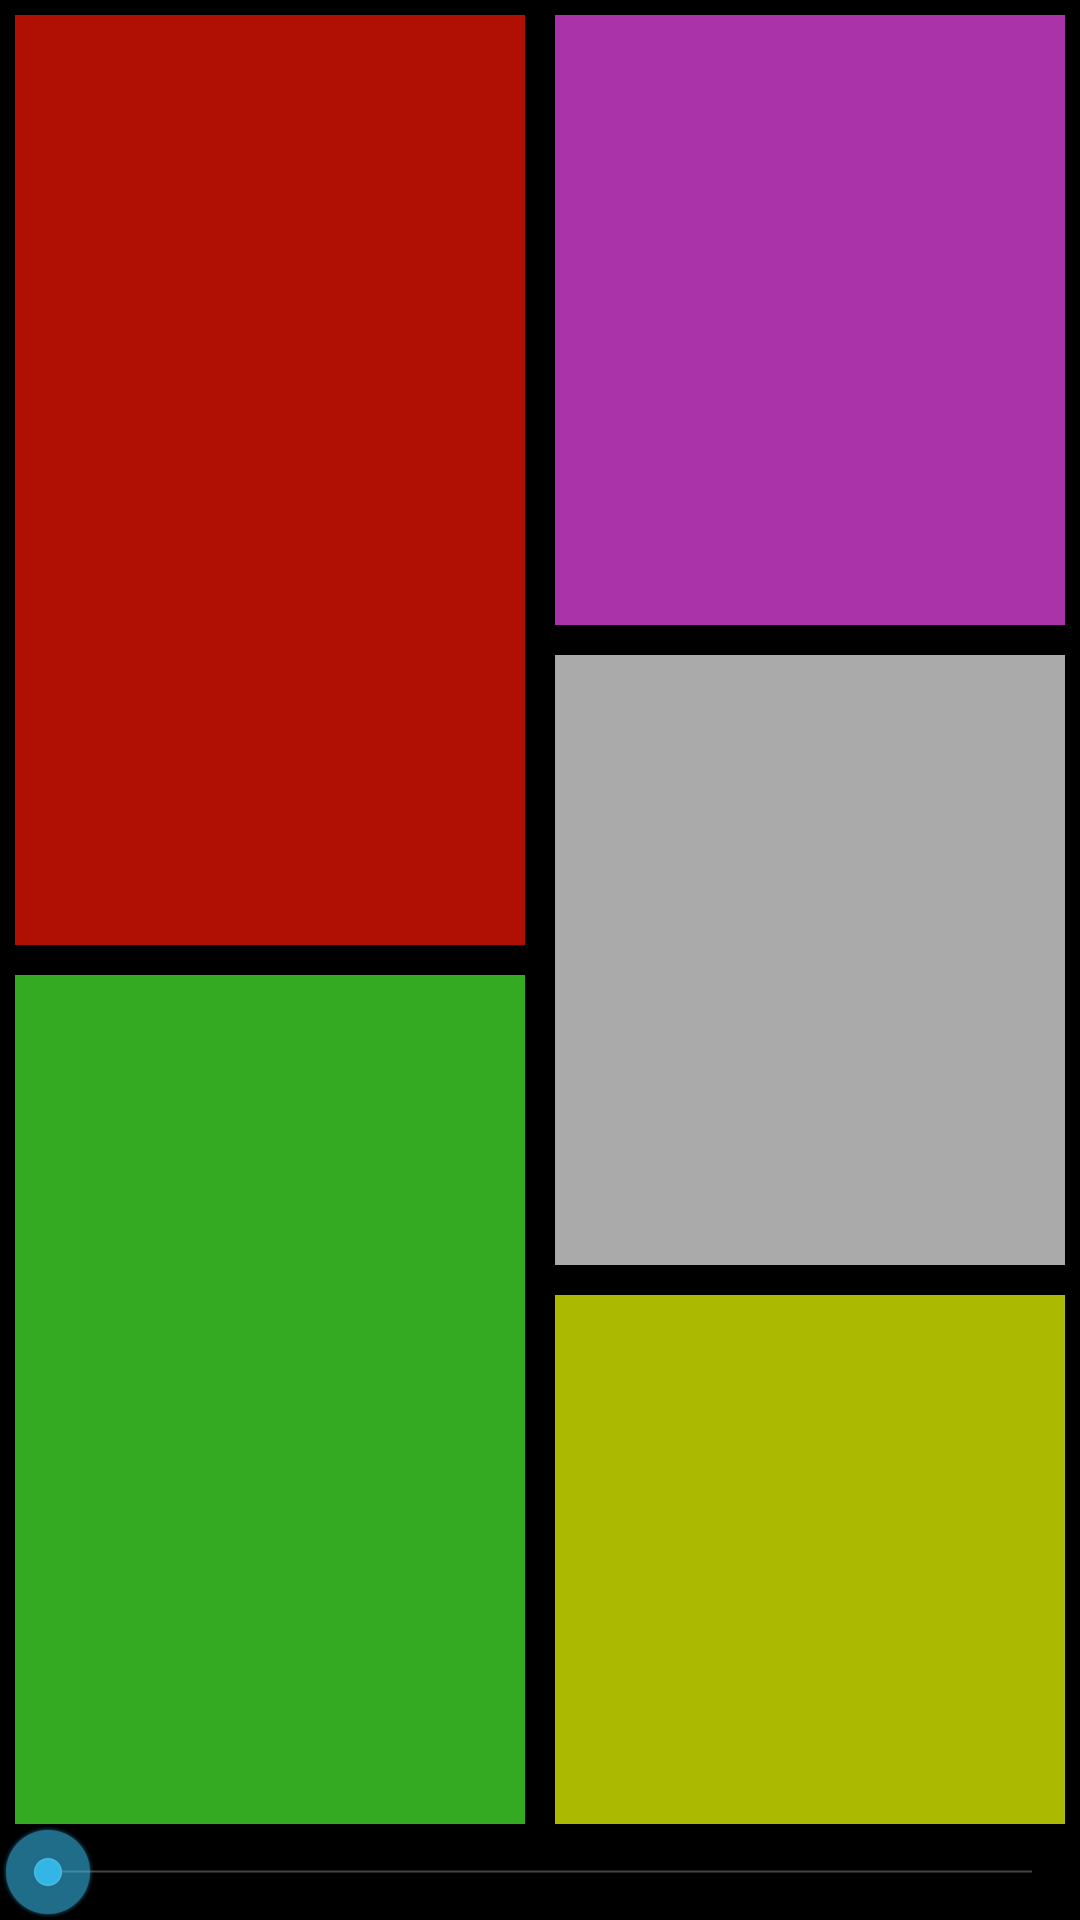

Android layout source for this screen:
<!-- AndroidManifest.xml: application theme ModernTheme -->
<!-- res/layout/activity_fullscreen.xml -->
<RelativeLayout xmlns:android="http://schemas.android.com/apk/res/android"
    xmlns:tools="http://schemas.android.com/tools"
    android:layout_width="fill_parent"
    android:layout_height="fill_parent"
    android:orientation="vertical"
    tools:context=".FullscreenActivity">

    <include layout="@layout/color_boxes" />


    <SeekBar
        android:layout_width="wrap_content"
        android:layout_height="wrap_content"
        android:id="@+id/seekBar"
        android:background="#000000"
        android:layout_alignParentBottom="true"
        android:layout_alignParentStart="true"
        android:layout_alignParentEnd="true"
        android:max="100"/>
</RelativeLayout>
<!-- res/layout/color_boxes.xml (included above) -->
<?xml version="1.0" encoding="utf-8"?>
<LinearLayout xmlns:android="http://schemas.android.com/apk/res/android"
    xmlns:tools="http://schemas.android.com/tools"
    android:layout_width="match_parent"
    android:layout_height="fill_parent"
    android:orientation="horizontal"
    tools:showIn="@layout/activity_fullscreen">

    <LinearLayout
        android:layout_width="0dp"
        android:layout_height="match_parent"
        android:layout_weight="1"
        android:background="#000000"
        android:orientation="vertical">

        <TextView
            android:id="@+id/tv1"
            android:layout_width="match_parent"
            android:layout_height="0dp"
            android:layout_weight="1"
            android:background="#af1003"
            android:layout_margin="5dp"/>

        <TextView
            android:id="@+id/tv2"
            android:layout_width="match_parent"
            android:layout_height="0dp"
            android:layout_weight="1"
            android:background="#33aa21"
            android:layout_margin="5dp"/>

    </LinearLayout>

    <LinearLayout
        android:layout_width="0dp"
        android:layout_height="match_parent"
        android:layout_weight="1"
        android:background="#000000"
        android:orientation="vertical">

        <TextView
            android:id="@+id/tv3"
            android:layout_width="match_parent"
            android:layout_height="0dp"
            android:layout_weight="1"
            android:background="#aa33aa"
            android:layout_margin="5dp" />

        <TextView
            android:id="@+id/tv4"
            android:layout_width="match_parent"
            android:layout_height="0dp"
            android:layout_weight="1"
            android:background="#aaaaaa"
            android:layout_margin="5dp" />

        <TextView
            android:id="@+id/tv5"
            android:layout_width="match_parent"
            android:layout_height="0dp"
            android:layout_weight="1"
            android:background="#abba00"
            android:layout_margin="5dp" />

    </LinearLayout>
</LinearLayout>
<!-- resources referenced by this layout -->
<resources>
  <style name="ModernTheme" parent="android:Theme.Holo.Light.DarkActionBar">
      </style>
</resources>
